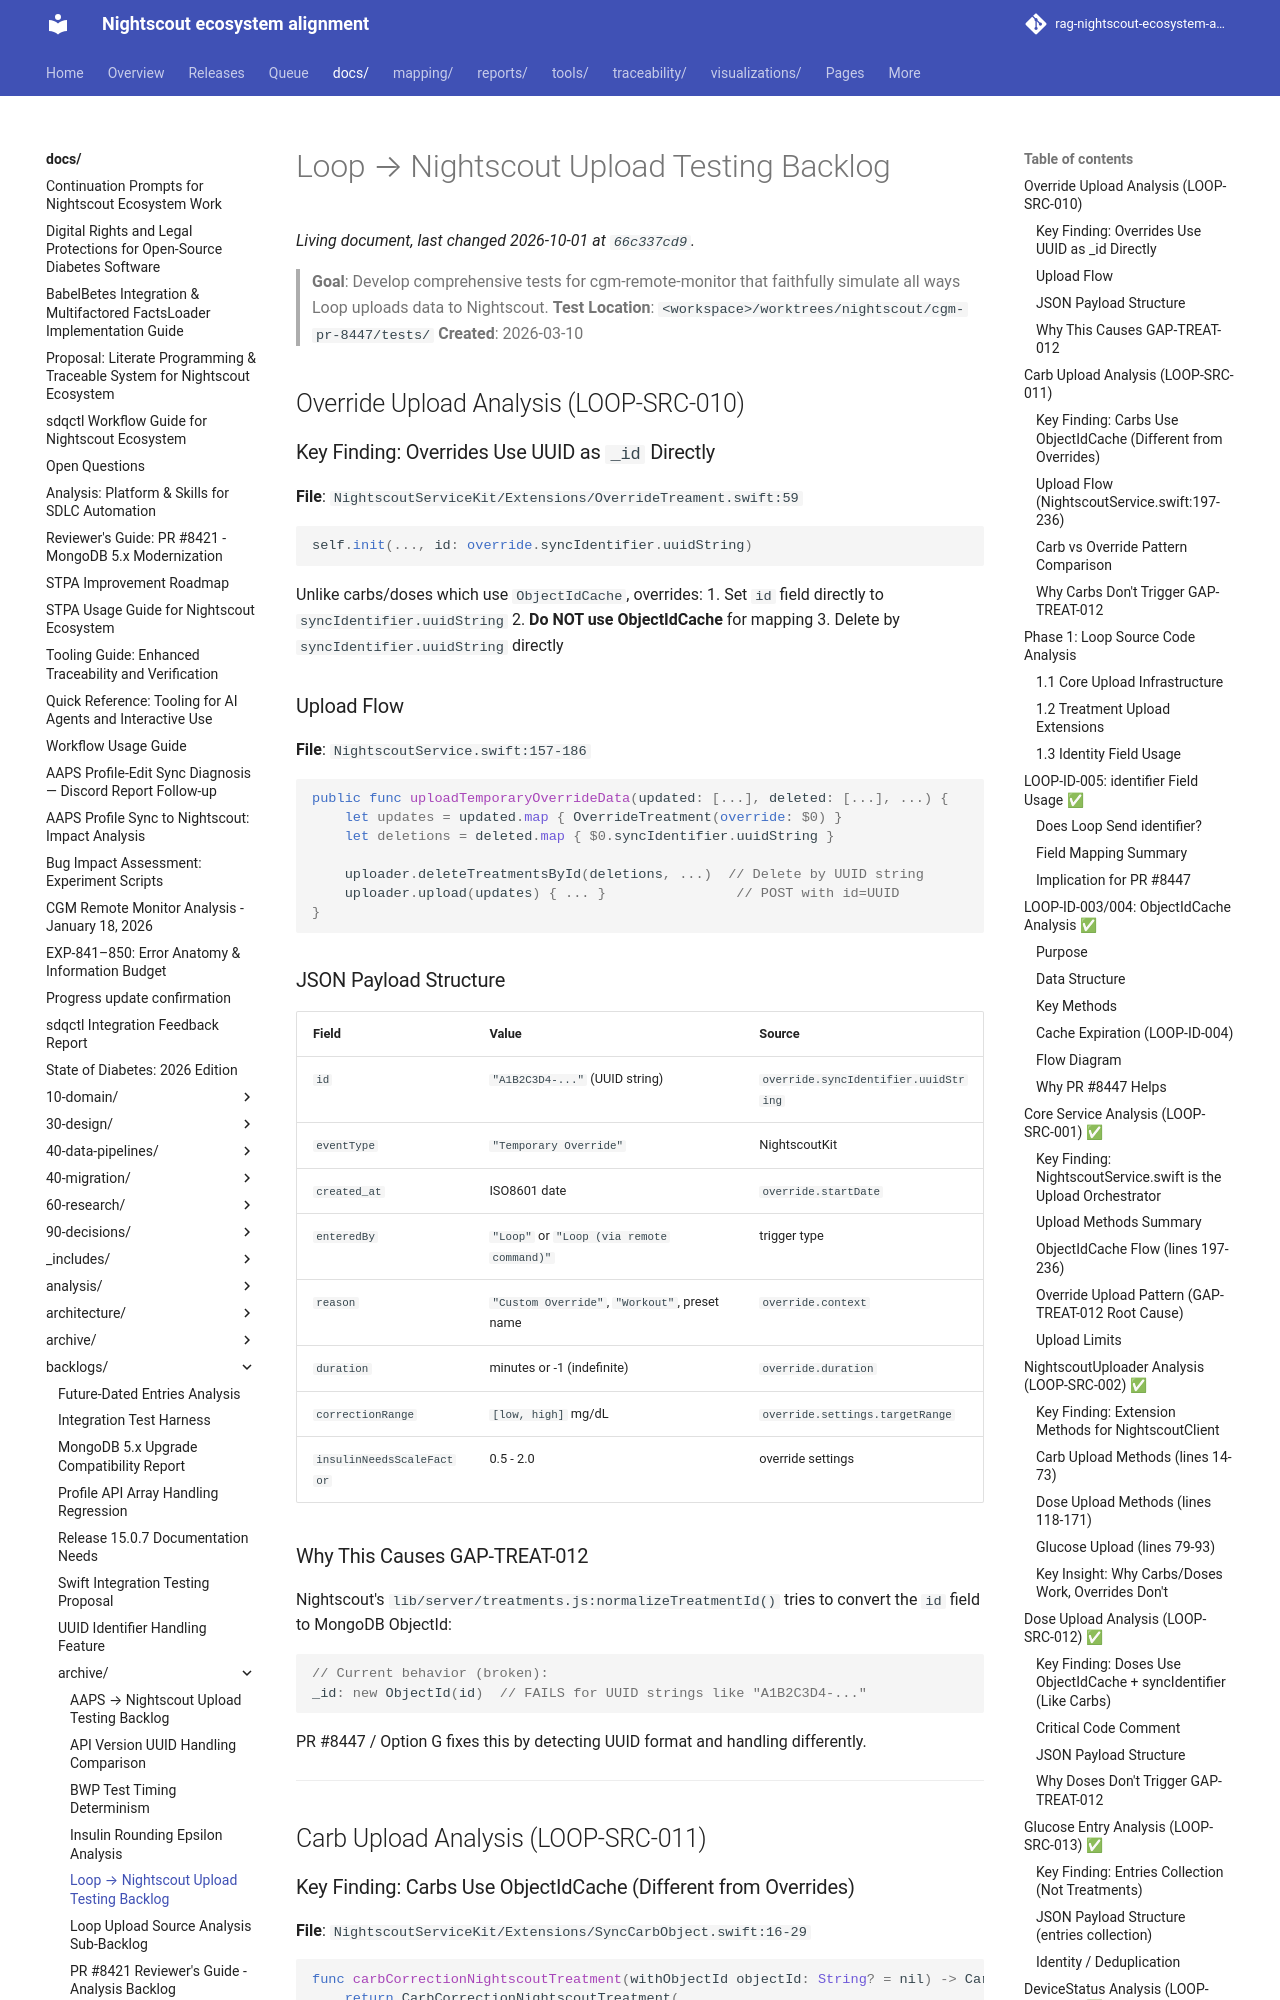

repository: bewest/rag-nightscout-ecosystem-alignment · page: docs/backlogs/archive/loop-nightscout-upload-testing.html · generator: mkdocs

# Loop → Nightscout Upload Testing Backlog

> **Goal**: Develop comprehensive tests for cgm-remote-monitor that faithfully simulate all ways Loop uploads data to Nightscout.
> **Test Location**: `<workspace>/worktrees/nightscout/cgm-pr-8447/tests/`
> **Created**: 2026-03-10

## Override Upload Analysis (LOOP-SRC-010)

### Key Finding: Overrides Use UUID as `_id` Directly

**File**: `NightscoutServiceKit/Extensions/OverrideTreament.swift:59`

```swift
self.init(..., id: override.syncIdentifier.uuidString)
```

Unlike carbs/doses which use `ObjectIdCache`, overrides:
1. Set `id` field directly to `syncIdentifier.uuidString`
2. **Do NOT use ObjectIdCache** for mapping
3. Delete by `syncIdentifier.uuidString` directly

### Upload Flow

**File**: `NightscoutService.swift:157-186`

```swift
public func uploadTemporaryOverrideData(updated: [...], deleted: [...], ...) {
    let updates = updated.map { OverrideTreatment(override: $0) }
    let deletions = deleted.map { $0.syncIdentifier.uuidString }
    
    uploader.deleteTreatmentsById(deletions, ...)  // Delete by UUID string
    uploader.upload(updates) { ... }                // POST with id=UUID
}
```

### JSON Payload Structure

| Field | Value | Source |
|-------|-------|--------|
| `id` | `"A1B2C3D4-..."` (UUID string) | `override.syncIdentifier.uuidString` |
| `eventType` | `"Temporary Override"` | NightscoutKit |
| `created_at` | ISO8601 date | `override.startDate` |
| `enteredBy` | `"Loop"` or `"Loop (via remote command)"` | trigger type |
| `reason` | `"Custom Override"`, `"Workout"`, preset name | `override.context` |
| `duration` | minutes or -1 (indefinite) | `override.duration` |
| `correctionRange` | `[low, high]` mg/dL | `override.settings.targetRange` |
| `insulinNeedsScaleFactor` | 0.5 - 2.0 | override settings |

### Why This Causes GAP-TREAT-012

Nightscout's `lib/server/treatments.js:normalizeTreatmentId()` tries to convert the `id` field to MongoDB ObjectId:

```javascript
// Current behavior (broken):
_id: new ObjectId(id)  // FAILS for UUID strings like "A1B2C3D4-..."
```

PR #8447 / Option G fixes this by detecting UUID format and handling differently.

---

## Carb Upload Analysis (LOOP-SRC-011)
